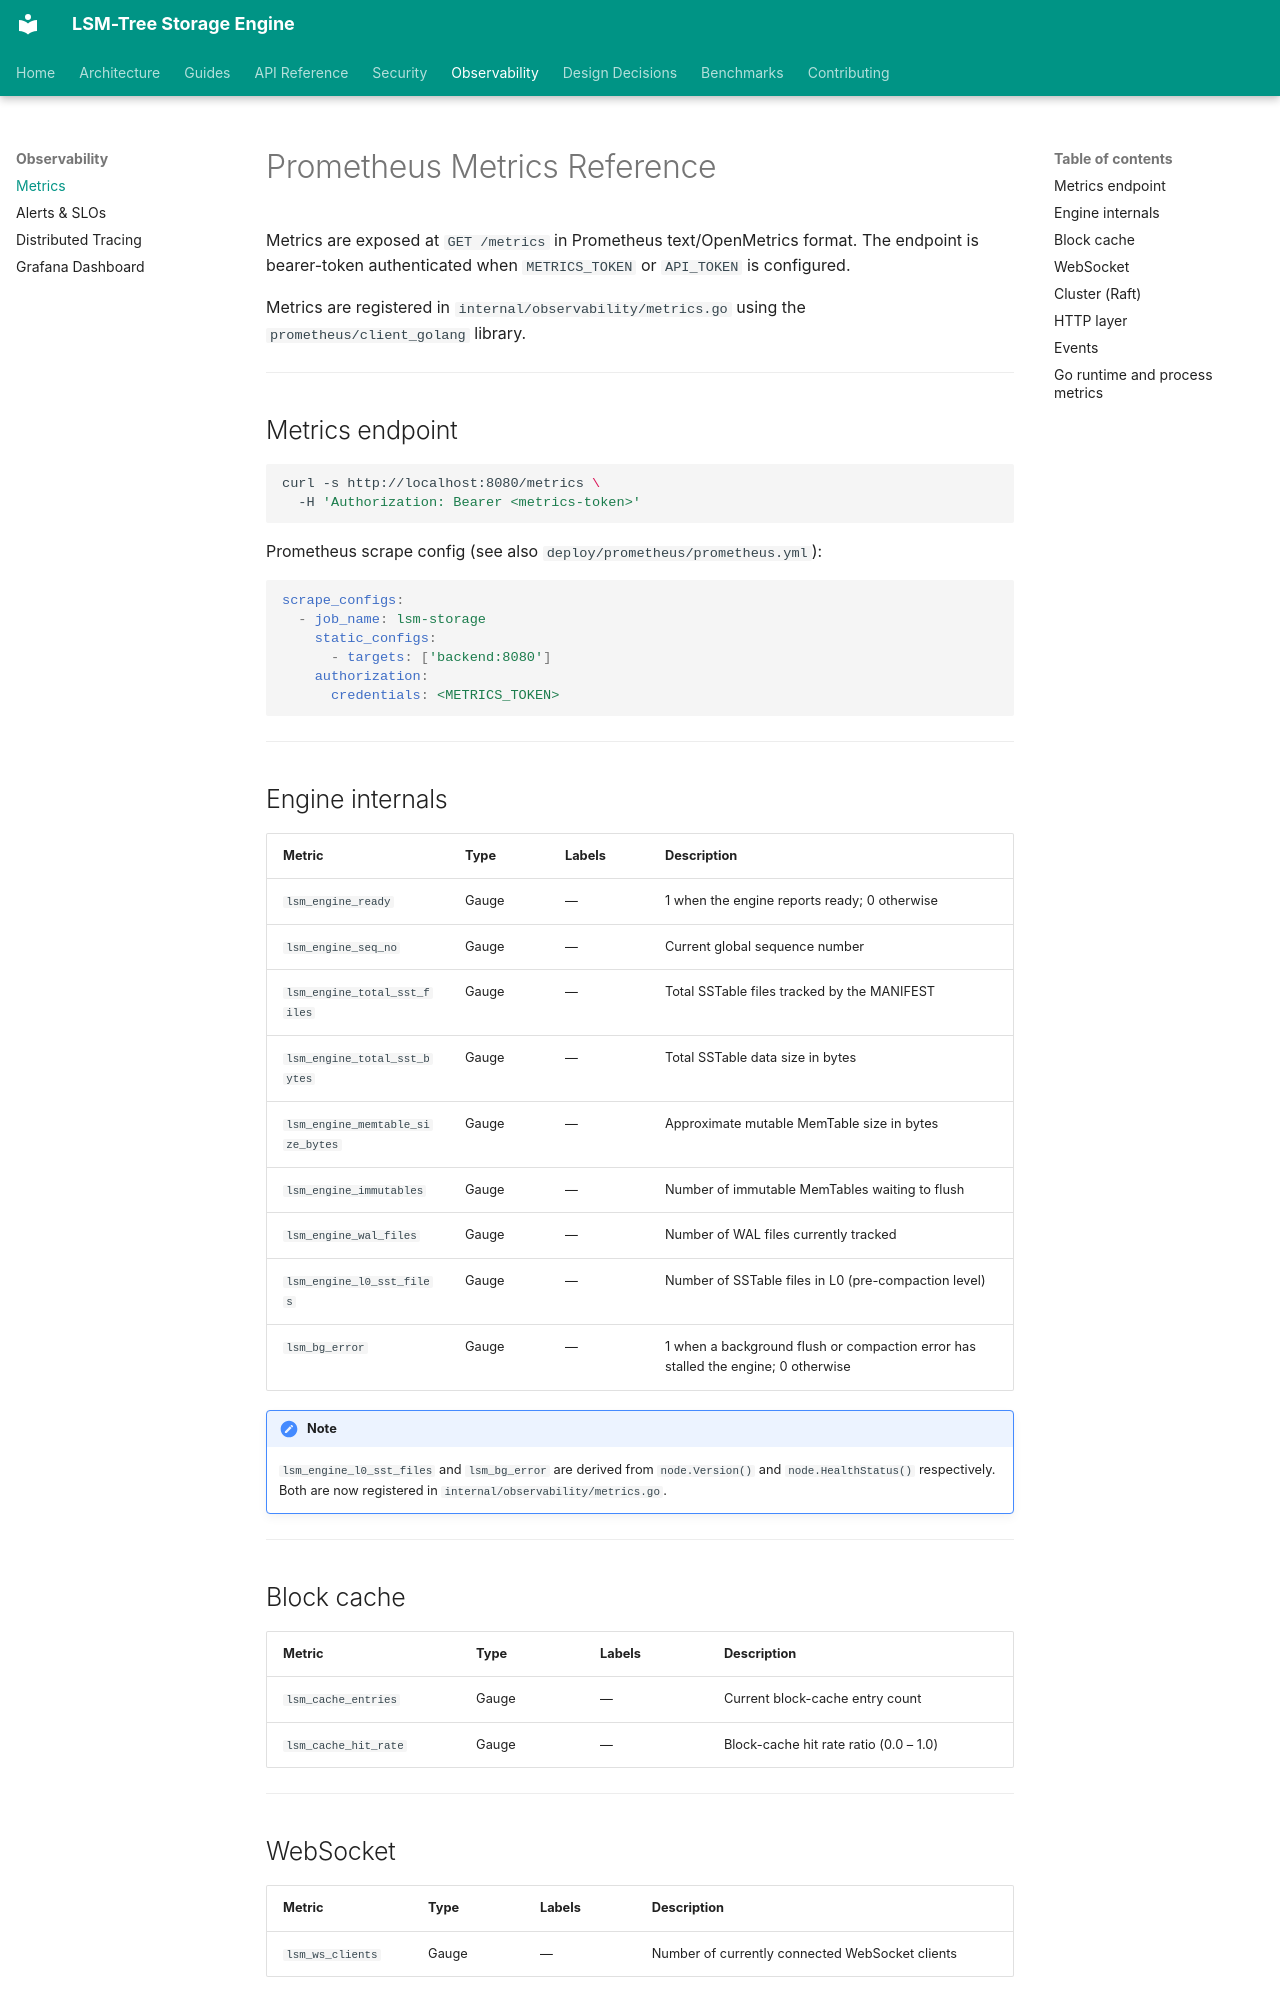

repository: sanskarpan/lsm-tree-storage · page: observability/metrics/index.html · generator: mkdocs

# Prometheus Metrics Reference

Metrics are exposed at `GET /metrics` in Prometheus text/OpenMetrics format. The endpoint is bearer-token authenticated when `METRICS_TOKEN` or `API_TOKEN` is configured.

Metrics are registered in `internal/observability/metrics.go` using the `prometheus/client_golang` library.

---

## Metrics endpoint

```bash
curl -s http://localhost:8080/metrics \
  -H 'Authorization: Bearer <metrics-token>'
```

Prometheus scrape config (see also `deploy/prometheus/prometheus.yml`):

```yaml
scrape_configs:
  - job_name: lsm-storage
    static_configs:
      - targets: ['backend:8080']
    authorization:
      credentials: <METRICS_TOKEN>
```

---

## Engine internals

| Metric | Type | Labels | Description |
|--------|------|--------|-------------|
| `lsm_engine_ready` | Gauge | — | 1 when the engine reports ready; 0 otherwise |
| `lsm_engine_seq_no` | Gauge | — | Current global sequence number |
| `lsm_engine_total_sst_files` | Gauge | — | Total SSTable files tracked by the MANIFEST |
| `lsm_engine_total_sst_bytes` | Gauge | — | Total SSTable data size in bytes |
| `lsm_engine_memtable_size_bytes` | Gauge | — | Approximate mutable MemTable size in bytes |
| `lsm_engine_immutables` | Gauge | — | Number of immutable MemTables waiting to flush |
| `lsm_engine_wal_files` | Gauge | — | Number of WAL files currently tracked |
| `lsm_engine_l0_sst_files` | Gauge | — | Number of SSTable files in L0 (pre-compaction level) |
| `lsm_bg_error` | Gauge | — | 1 when a background flush or compaction error has stalled the engine; 0 otherwise |

!!! note
    `lsm_engine_l0_sst_files` and `lsm_bg_error` are derived from `node.Version()` and `node.HealthStatus()` respectively. Both are now registered in `internal/observability/metrics.go`.

---

## Block cache

| Metric | Type | Labels | Description |
|--------|------|--------|-------------|
| `lsm_cache_entries` | Gauge | — | Current block-cache entry count |
| `lsm_cache_hit_rate` | Gauge | — | Block-cache hit rate ratio (0.0 – 1.0) |

---

## WebSocket

| Metric | Type | Labels | Description |
|--------|------|--------|-------------|
| `lsm_ws_clients` | Gauge | — | Number of currently connected WebSocket clients |

---
